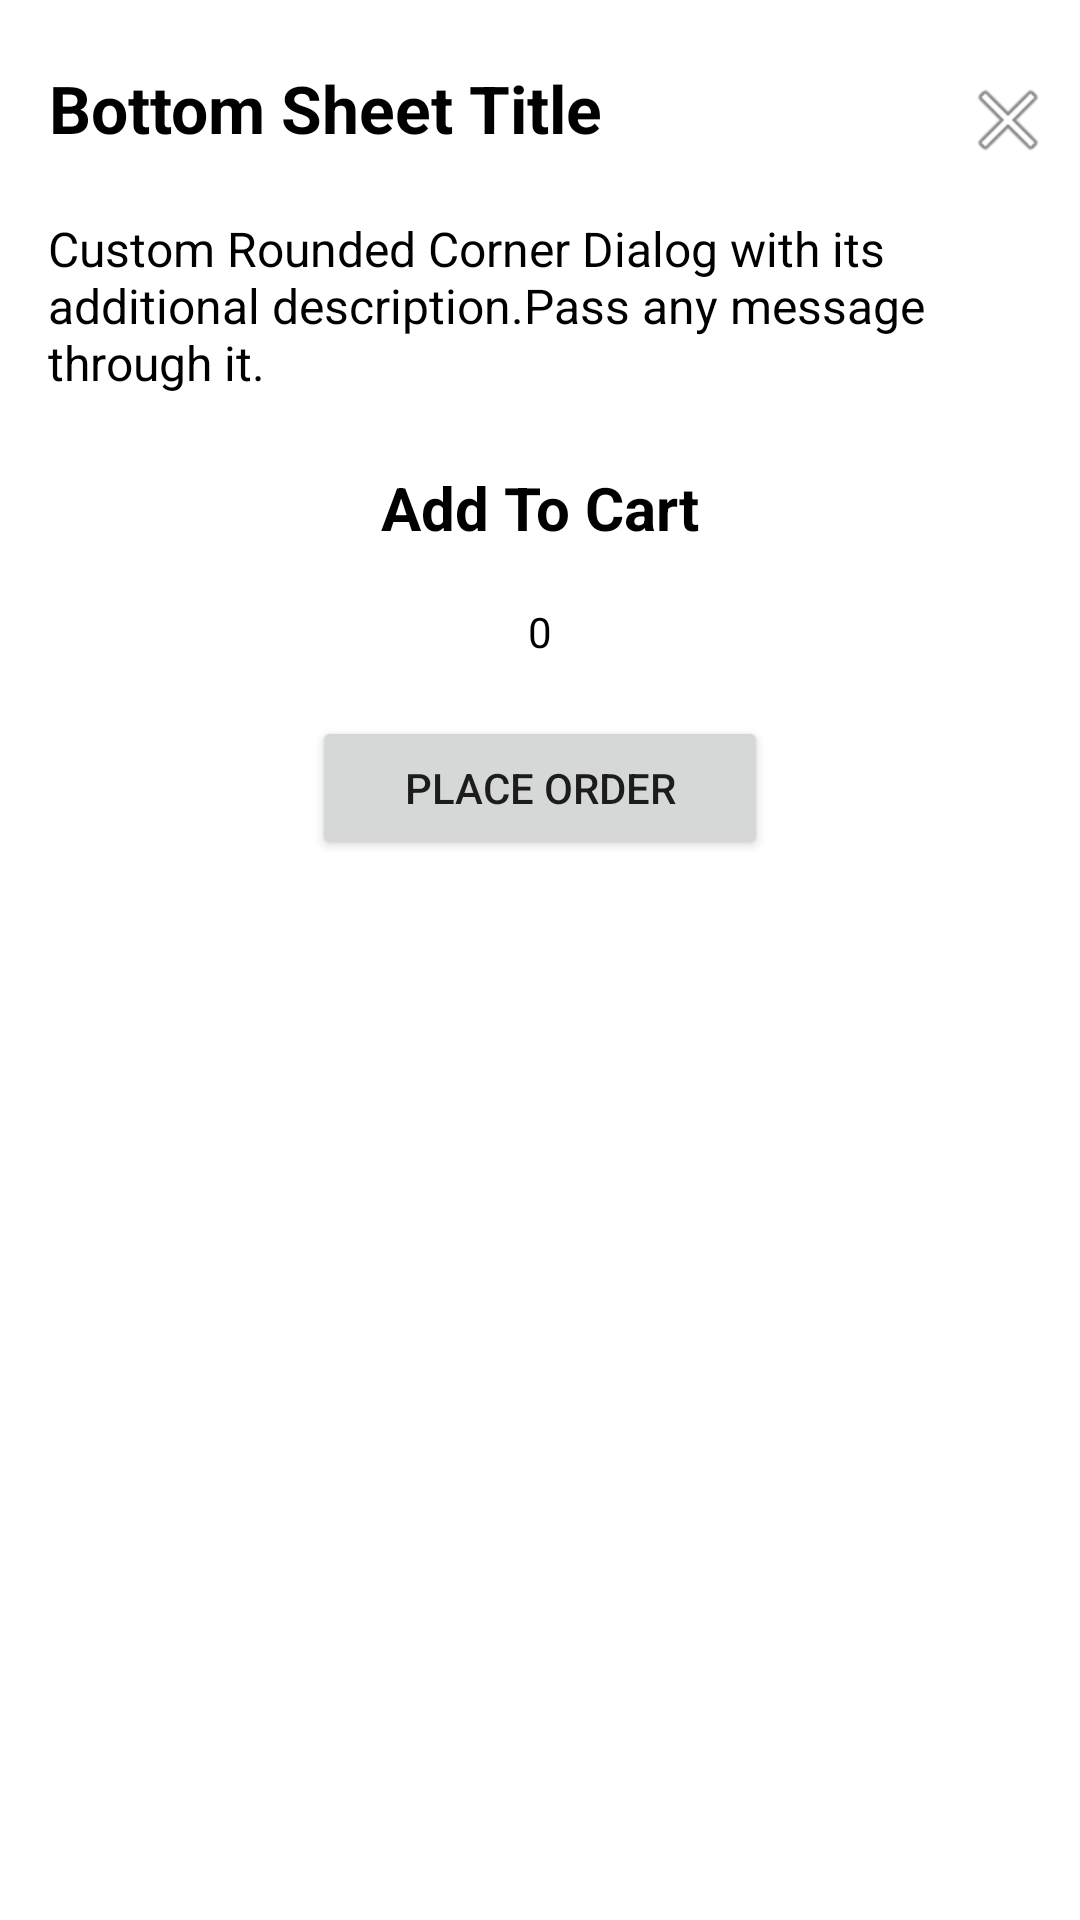

Produce the Android XML layout that renders to this screen, including the resource entries it uses.
<!-- AndroidManifest.xml: application theme Theme.UIElements -->
<!-- res/layout/layout_bottom_sheet.xml -->
<?xml version="1.0" encoding="utf-8"?>
<androidx.constraintlayout.widget.ConstraintLayout xmlns:android="http://schemas.android.com/apk/res/android"
    android:layout_width="match_parent"
    android:layout_height="match_parent"
    app:behavior_hideable="false"
    app:behavior_peekHeight="40dp"
    android:paddingBottom="16dp"
    android:paddingTop="16dp"
    app:layout_behavior="com.google.android.material.bottomsheet.BottomSheetBehavior"
    xmlns:app="http://schemas.android.com/apk/res-auto">

    <TextView
        android:id="@+id/tvTitle"
        android:layout_width="0dp"
        android:layout_height="40dp"
        android:layout_marginStart="16dp"
        android:layout_marginEnd="16dp"
        android:gravity="center"
        android:text="@string/title"
        android:textColor="@android:color/black"
        android:textSize="22sp"
        android:textStyle="bold"
        app:layout_constraintRight_toLeftOf="@id/ivClose"
        app:layout_constraintStart_toStartOf="parent"
        app:layout_constraintTop_toTopOf="parent" />

    <TextView
        android:id="@+id/tvSubtitle"
        android:layout_width="0dp"
        android:layout_height="wrap_content"
        android:layout_margin="16dp"
        android:text="@string/dialog_description"
        android:textColor="@android:color/black"
        android:textSize="16sp"
        app:layout_constraintEnd_toEndOf="parent"
        app:layout_constraintStart_toStartOf="parent"
        app:layout_constraintTop_toBottomOf="@+id/tvTitle" />

    <ImageView
        android:id="@+id/ivClose"
        android:layout_width="48dp"
        android:layout_height="48dp"
        android:src="@android:drawable/ic_menu_close_clear_cancel"
        android:padding="8dp"
        app:layout_constraintLeft_toRightOf="@id/tvTitle"
        app:layout_constraintEnd_toEndOf="parent"
        app:layout_constraintTop_toTopOf="parent"
        app:layout_constraintTop_toBottomOf="parent"/>

    <TextView
        android:id="@+id/tvAddToCart"
        android:layout_width="wrap_content"
        android:layout_height="wrap_content"
        android:text="@string/add_to_cart"
        android:textColor="@color/black"
        android:gravity="center"
        android:layout_marginTop="24dp"
        android:textStyle="bold"
        android:textSize="20sp"
        app:layout_constraintEnd_toEndOf="parent"
        app:layout_constraintStart_toStartOf="parent"
        app:layout_constraintTop_toBottomOf="@id/tvSubtitle"/>


    <ImageView
        android:id="@+id/tvQtyMinus"
        android:layout_width="24dp"
        android:layout_height="24dp"
        android:layout_marginLeft="16dp"
        android:layout_marginStart="16dp"
        android:layout_marginTop="16dp"
        android:src="@drawable/ic_add"
        app:layout_constraintStart_toStartOf="parent"
        app:layout_constraintTop_toBottomOf="@id/tvAddToCart"/>

    <TextView
        android:id="@+id/tvQtyCount"
        android:layout_width="24dp"
        android:layout_height="24dp"
        android:layout_marginTop="16dp"
        android:textColor="@color/black"
        app:layout_constraintRight_toLeftOf="@id/tvQtyAdd"
        app:layout_constraintLeft_toRightOf="@id/tvQtyMinus"
        app:layout_constraintTop_toBottomOf="@id/tvAddToCart"
        android:gravity="center"
        android:text="0"/>

    <ImageView
        android:id="@+id/tvQtyAdd"
        android:layout_width="24dp"
        android:layout_height="24dp"
        android:layout_marginRight="16dp"
        android:layout_marginEnd="16dp"
        android:layout_marginTop="16dp"
        android:src="@drawable/ic_minus_24"
        app:layout_constraintTop_toBottomOf="@id/tvAddToCart"
        app:layout_constraintEnd_toEndOf="parent"/>

    <Button
        android:id="@+id/orderButton"
        android:layout_width="152dp"
        android:layout_height="wrap_content"
        android:text="@string/place_order"
        app:layout_constraintTop_toBottomOf="@id/tvQtyAdd"
        android:layout_marginTop="16dp"
        app:layout_constraintStart_toStartOf="parent"
        app:layout_constraintEnd_toEndOf="parent"
        android:gravity="center"/>


</androidx.constraintlayout.widget.ConstraintLayout>
<!-- resources referenced by this layout -->
<resources>
  <string name="add_to_cart">Add To Cart</string>
  <string name="dialog_description">Custom Rounded Corner Dialog with its additional description.Pass any message through it.</string>
  <string name="place_order">Place Order</string>
  <string name="title">Bottom Sheet Title</string>
  <style name="Theme.UIElements" parent="Theme.MaterialComponents.DayNight.DarkActionBar">
          
          <item name="colorPrimary">@color/purple_500</item>
          <item name="colorPrimaryVariant">@color/purple_700</item>
          <item name="colorOnPrimary">@color/white</item>
          
          <item name="colorSecondary">@color/teal_200</item>
          <item name="colorSecondaryVariant">@color/teal_700</item>
          <item name="colorOnSecondary">@color/black</item>
          
          <item name="android:statusBarColor" tools:targetApi="l">?attr/colorPrimaryVariant</item>
          
      </style>
  <!-- not gathered from this repository: default colours our renderer supplied (Android Studio template values) -->
  <color name="purple_500">#FF6200EE</color>
  <color name="purple_700">#FF3700B3</color>
  <color name="teal_200">#FF03DAC5</color>
  <color name="teal_700">#FF018786</color>
  <color name="black">#FF000000</color>
  <color name="white">#FFFFFFFF</color>
</resources>
